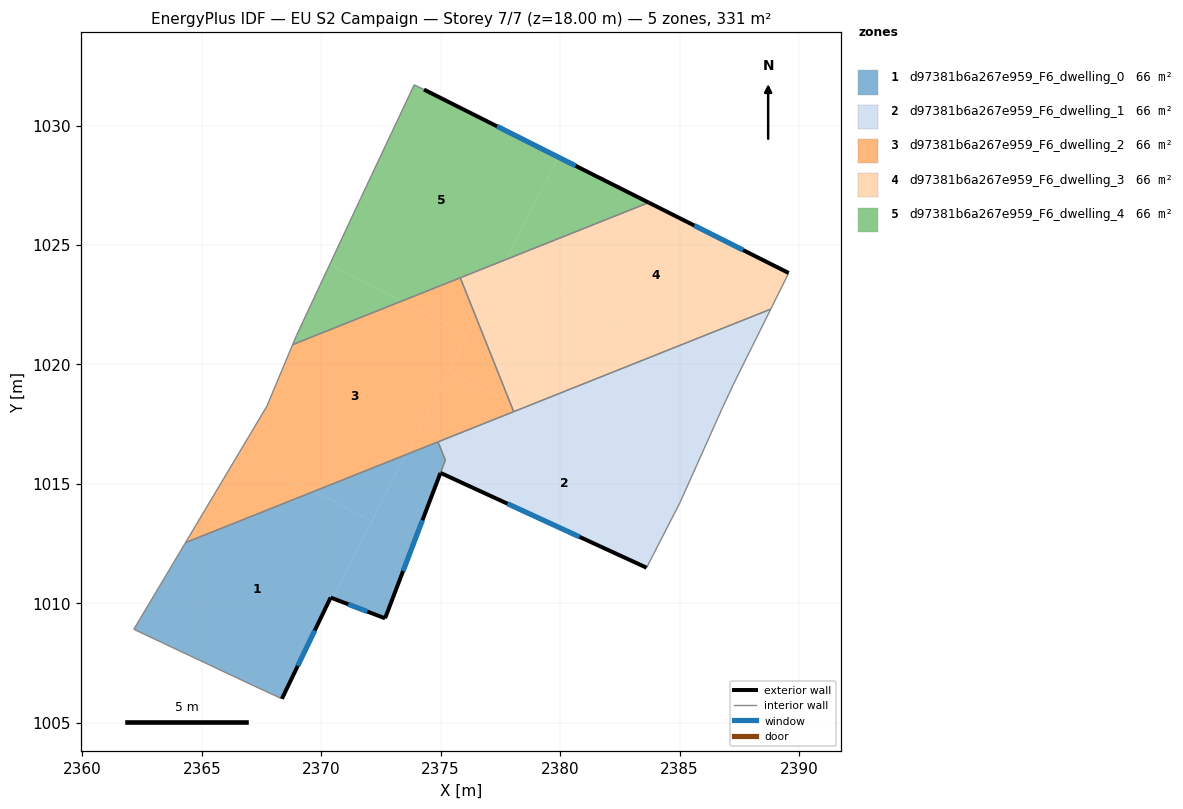
=== STOREY PLAN SPEC (per zone: floor XY polygon, exterior-wall plan segments, windows/doors) ===
zone 1: d97381b6a267e959_F6_dwelling_0  (66.0 m²)
  floor: (2372.12, 1013.45) (2370.47, 1010.21) (2370.39, 1010.24) (2368.35, 1006.00) (2368.31, 1006.02) (2366.86, 1006.69) (2362.15, 1008.91) (2364.32, 1012.54) (2369.70, 1014.69)
  floor: (2374.89, 1016.76) (2375.19, 1015.99) (2372.67, 1009.37) (2370.47, 1010.21) (2373.55, 1016.22)
  floor: (2373.55, 1016.22) (2372.12, 1013.45) (2369.70, 1014.69)
  exterior wall: (2368.35, 1006.00) – (2370.39, 1010.24)  [4.7 m]
    window: (2369.02, 1007.38) – (2369.73, 1008.86)  [1.7 m²]
  exterior wall: (2372.67, 1009.37) – (2374.99, 1015.46)  [6.5 m]
    window: (2373.43, 1011.35) – (2374.24, 1013.48)  [2.4 m²]
  exterior wall: (2370.39, 1010.24) – (2372.67, 1009.37)  [2.4 m]
    window: (2371.13, 1009.96) – (2371.93, 1009.65)  [0.9 m²]
  interior walls: 7
zone 2: d97381b6a267e959_F6_dwelling_1  (66.3 m²)
  floor: (2385.21, 1014.65) (2385.02, 1014.22) (2383.62, 1011.49) (2374.99, 1015.46) (2375.19, 1015.99) (2374.89, 1016.76) (2378.38, 1018.15)
  floor: (2387.29, 1019.23) (2387.28, 1019.22) (2386.78, 1018.15) (2385.21, 1014.65) (2378.38, 1018.15) (2384.57, 1020.62)
  floor: (2388.82, 1022.32) (2387.29, 1019.23) (2384.57, 1020.62)
  exterior wall: (2374.99, 1015.46) – (2383.62, 1011.49)  [9.5 m]
    window: (2377.80, 1014.17) – (2380.82, 1012.78)  [3.5 m²]
  interior walls: 8
zone 3: d97381b6a267e959_F6_dwelling_2  (66.2 m²)
  floor: (2376.12, 1021.25) (2373.55, 1016.22) (2369.70, 1014.69) (2366.56, 1016.30) (2367.72, 1018.25) (2368.80, 1020.83) (2373.37, 1022.66)
  floor: (2369.70, 1014.69) (2364.32, 1012.54) (2366.56, 1016.30)
  floor: (2376.49, 1021.96) (2377.91, 1018.39) (2375.34, 1019.71)
  floor: (2377.91, 1018.39) (2378.06, 1018.02) (2373.55, 1016.22) (2375.34, 1019.71)
  floor: (2375.82, 1023.63) (2376.49, 1021.96) (2376.12, 1021.25) (2373.37, 1022.66)
  interior walls: 6
zone 4: d97381b6a267e959_F6_dwelling_3  (66.2 m²)
  floor: (2384.57, 1020.62) (2378.38, 1018.15) (2377.91, 1018.39) (2376.49, 1021.96) (2377.63, 1024.18)
  floor: (2389.57, 1023.83) (2388.82, 1022.32) (2384.57, 1020.62) (2377.63, 1024.18) (2377.74, 1024.40) (2383.71, 1026.78)
  floor: (2378.38, 1018.15) (2378.06, 1018.02) (2377.91, 1018.39)
  floor: (2377.74, 1024.40) (2376.49, 1021.96) (2375.82, 1023.63)
  exterior wall: (2389.57, 1023.83) – (2383.71, 1026.78)  [6.6 m]
    window: (2387.67, 1024.79) – (2385.62, 1025.82)  [2.4 m²]
  interior walls: 4
zone 5: d97381b6a267e959_F6_dwelling_4  (66.1 m²)
  floor: (2379.93, 1028.68) (2377.74, 1024.40) (2373.37, 1022.66) (2370.36, 1024.20) (2371.65, 1026.96) (2373.89, 1031.71) (2374.30, 1031.51)
  floor: (2373.37, 1022.66) (2368.80, 1020.83) (2368.96, 1021.21) (2370.36, 1024.20)
  floor: (2383.71, 1026.78) (2377.74, 1024.40) (2379.93, 1028.68)
  exterior wall: (2383.71, 1026.78) – (2374.30, 1031.51)  [10.5 m]
    window: (2380.65, 1028.32) – (2377.36, 1029.97)  [3.9 m²]
  interior walls: 6

=== DERIVED (storey summary) ===
Building: EU S2 Campaign
Storey: 7 of 7  (floor level z = 18.00 m)
Storey gross floor area: 330.7 m²
Zones on this storey: 5
  - d97381b6a267e959_F6_dwelling_0: floor 66.0 m²; exterior wall 13.7 m (41.0 m²); 3 window(s) 5.0 m²; WWR 12.2%
  - d97381b6a267e959_F6_dwelling_1: floor 66.3 m²; exterior wall 9.5 m (28.5 m²); 1 window(s) 3.5 m²; WWR 12.2%
  - d97381b6a267e959_F6_dwelling_2: floor 66.2 m²
  - d97381b6a267e959_F6_dwelling_3: floor 66.2 m²; exterior wall 6.6 m (19.7 m²); 1 window(s) 2.4 m²; WWR 12.2%
  - d97381b6a267e959_F6_dwelling_4: floor 66.1 m²; exterior wall 10.5 m (31.6 m²); 1 window(s) 3.9 m²; WWR 12.2%
Zone adjacency (shared interzone walls):
  - d97381b6a267e959_F6_dwelling_0 ↔ d97381b6a267e959_F6_dwelling_1
  - d97381b6a267e959_F6_dwelling_0 ↔ d97381b6a267e959_F6_dwelling_2
  - d97381b6a267e959_F6_dwelling_1 ↔ d97381b6a267e959_F6_dwelling_2
  - d97381b6a267e959_F6_dwelling_1 ↔ d97381b6a267e959_F6_dwelling_3
  - d97381b6a267e959_F6_dwelling_2 ↔ d97381b6a267e959_F6_dwelling_3
  - d97381b6a267e959_F6_dwelling_2 ↔ d97381b6a267e959_F6_dwelling_4
  - d97381b6a267e959_F6_dwelling_3 ↔ d97381b6a267e959_F6_dwelling_4